Photos from the image-classification dataset "data-v1" in the GitHub repository jood-otoom/Capstone. Its 3 classes are: moderate accident, no accident, severe accident.

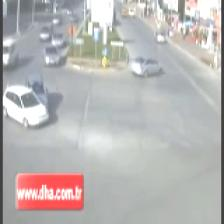
Label: moderate accident

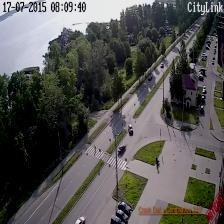
Label: no accident

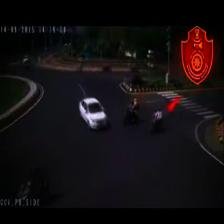
Label: no accident

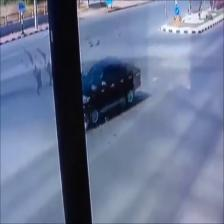
Label: severe accident

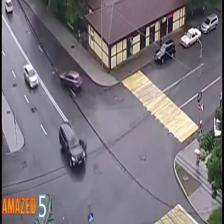
Label: severe accident

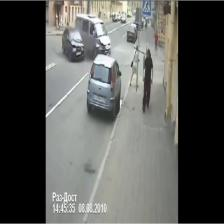
Label: moderate accident
